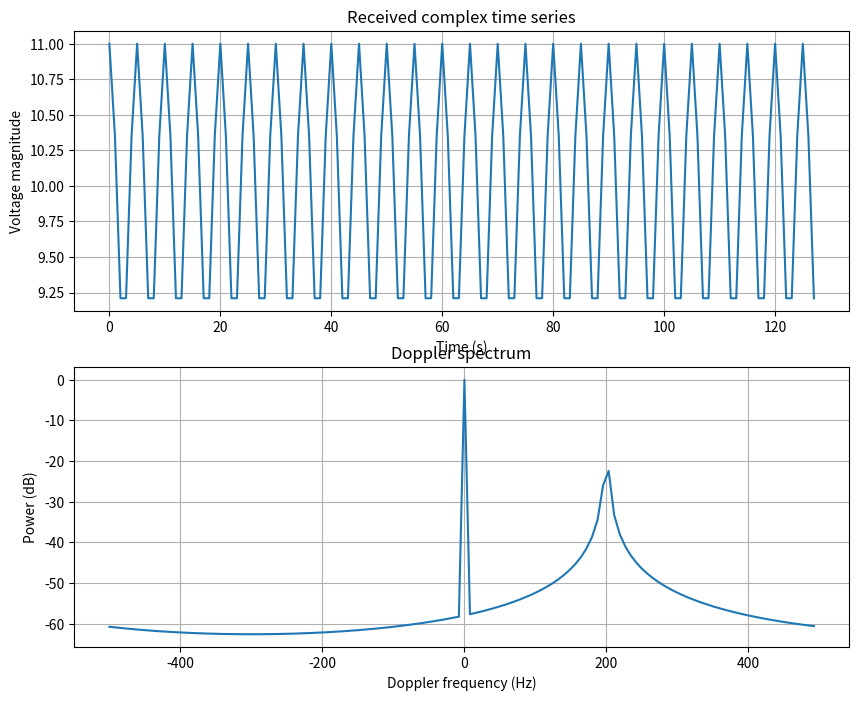

Write Python code to recreate this figure.
#!/usr/bin/env python3

import numpy as np
import matplotlib.pyplot as plt

# ---------------------------------------------------------
# Radar parameters
# ---------------------------------------------------------

wavelength = 0.10       # m
prt = 0.001             # s
prf = 1.0 / prt         # Hz

n_samples = 128

t = np.arange(n_samples) * prt

# ---------------------------------------------------------
# Weather
# ---------------------------------------------------------

weather_velocity = 10.0       # m/s, away from radar
weather_amp = 1.0

weather_fd = 2.0 * weather_velocity / wavelength

weather = weather_amp * np.exp(
    1j * 2.0 * np.pi * weather_fd * t
)

# ---------------------------------------------------------
# Ground clutter
# ---------------------------------------------------------

clutter_velocity = 0.0

# Clutter is 20 dB stronger in POWER.
# Therefore it is 10 times stronger in voltage amplitude.

clutter_db = 20.0
clutter_amp = weather_amp * 10.0**(clutter_db / 20.0)

clutter_fd = 2.0 * clutter_velocity / wavelength

clutter = clutter_amp * np.exp(
    1j * 2.0 * np.pi * clutter_fd * t
)

# ---------------------------------------------------------
# Combined received complex voltage
# ---------------------------------------------------------

x = weather + clutter

# ---------------------------------------------------------
# FFT
# ---------------------------------------------------------

X = np.fft.fft(x)

freq = np.fft.fftfreq(n_samples, d=prt)

X = np.fft.fftshift(X)
freq = np.fft.fftshift(freq)

power = np.abs(X)**2

# Normalize spectrum to maximum
power_db = 10.0 * np.log10(
    np.maximum(power / power.max(), 1.0e-12)
)

# Convert spectral frequency to radial velocity
velocity = freq * wavelength / 2.0

# ---------------------------------------------------------
# Plot
# ---------------------------------------------------------

fig, axes = plt.subplots(2, 1, figsize=(10, 8))

# ---------------------------------------------------------
# Plot complex time-series magnitude
# ---------------------------------------------------------

axes[0].plot(t * 1000.0, np.abs(x))
axes[0].set_xlabel("Time (s)")
axes[0].set_ylabel("Voltage magnitude")
axes[0].set_title("Received complex time series")
axes[0].grid(True)

# ---------------------------------------------------------
# Plot spectrum
# ---------------------------------------------------------

axes[1].plot(freq, power_db)
axes[1].set_xlabel("Doppler frequency (Hz)")
axes[1].set_ylabel("Power (dB)")
axes[1].set_title("Doppler spectrum")
axes[1].grid(True)

plt.show()

print("PRF =", prf, "Hz")
print("Weather Doppler frequency =", weather_fd, "Hz")
print("Clutter Doppler frequency =", clutter_fd, "Hz")

print("Weather amplitude =", weather_amp)
print("Clutter amplitude =", clutter_amp)
